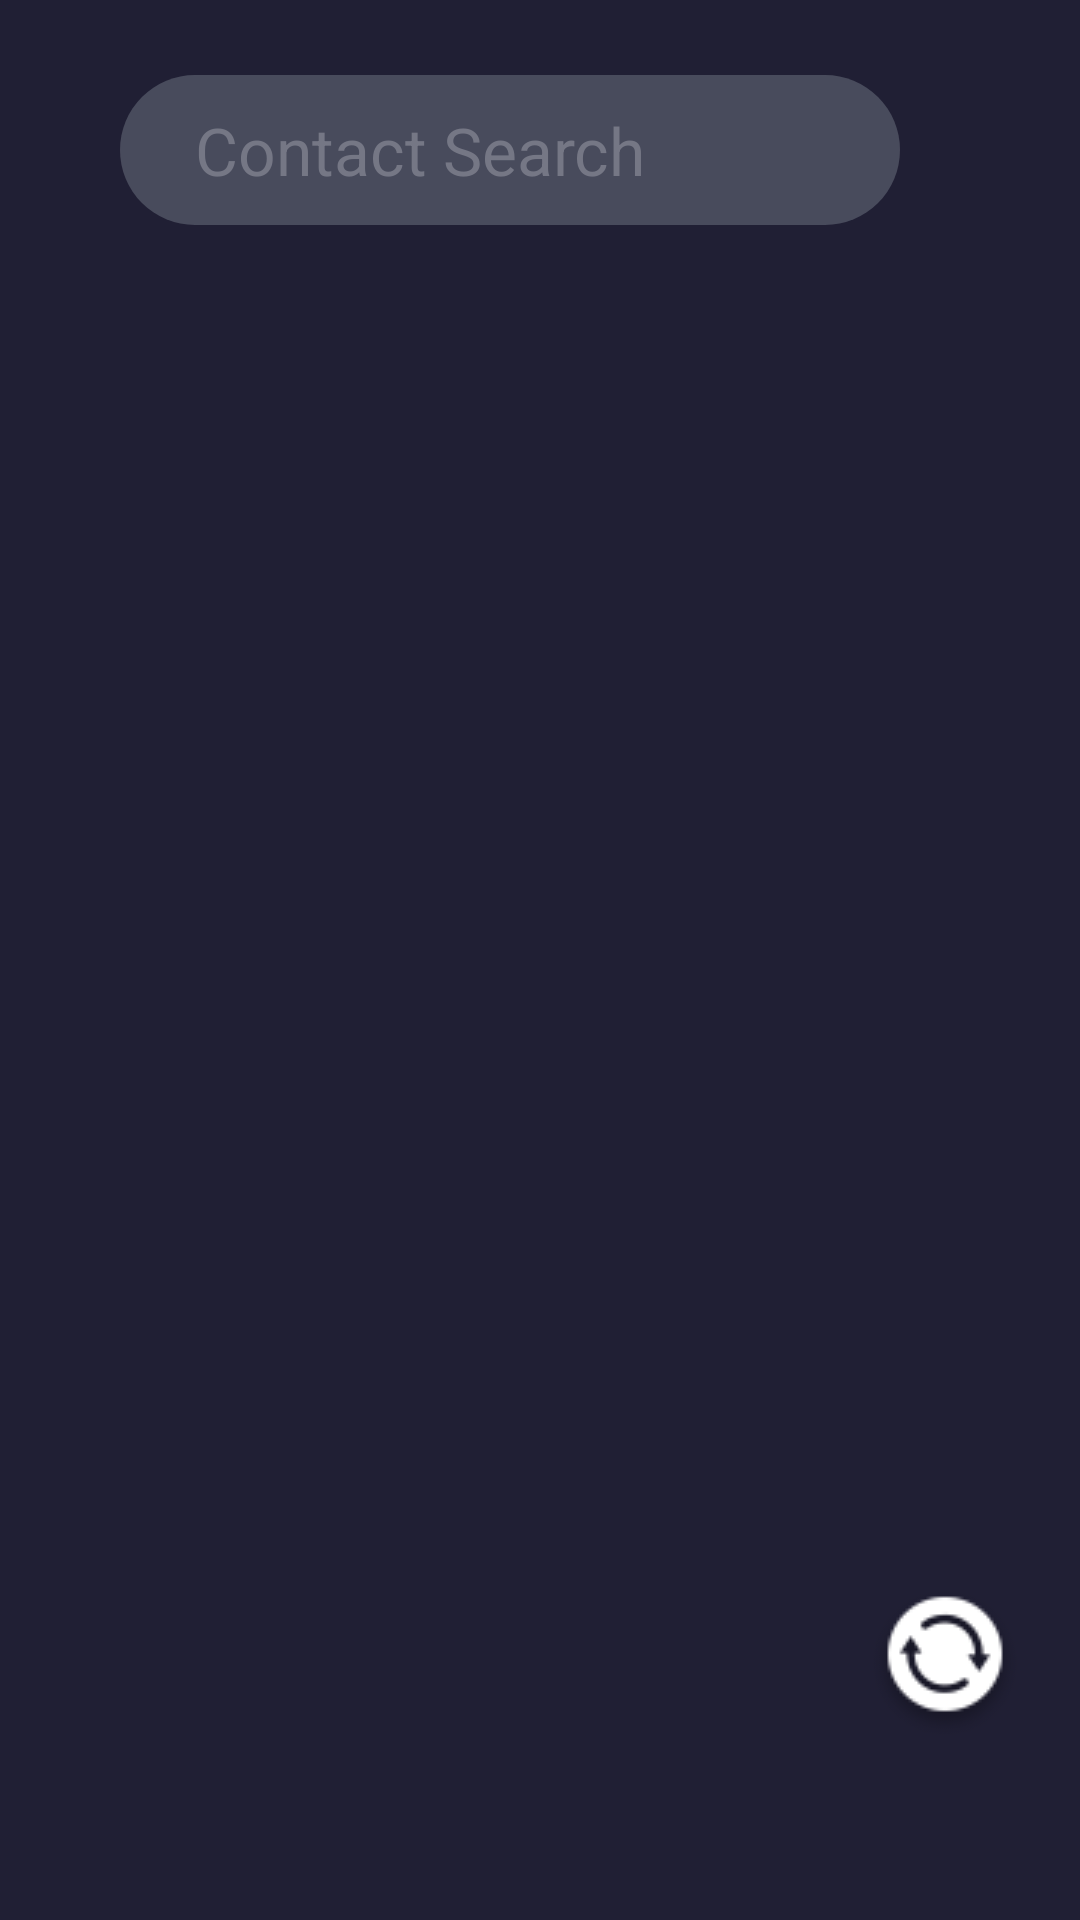

This screen was rendered from an Android layout file. Write that file and the resources it references.
<!-- AndroidManifest.xml: application theme Theme.Bluetooth -->
<!-- res/layout/fragment_contact.xml -->
<?xml version="1.0" encoding="utf-8"?>
<android.support.constraint.ConstraintLayout xmlns:android="http://schemas.android.com/apk/res/android"
    xmlns:app="http://schemas.android.com/apk/res-auto"
    xmlns:tools="http://schemas.android.com/tools"
    android:orientation="vertical"
    android:layout_width="match_parent"
    android:layout_height="match_parent">

    <EditText
        android:id="@+id/et_search"
        android:layout_width="260dp"
        android:layout_height="50dp"
        android:layout_marginTop="25dp"
        android:layout_marginStart="40dp"
        android:paddingEnd="25dp"
        android:paddingStart="25dp"
        android:background="@drawable/shape_full_tab_indicator_gray"
        android:singleLine="true"
        android:textAppearance="@style/CallLogText"
        android:textColor="@color/white"
        android:hint="@string/str_contact_search"
        android:textColorHint="@color/gray_757785"
        app:layout_constraintBottom_toBottomOf="parent"
        app:layout_constraintEnd_toEndOf="parent"
        app:layout_constraintHorizontal_bias="0.0"
        app:layout_constraintStart_toStartOf="parent"
        app:layout_constraintTop_toTopOf="parent"
        app:layout_constraintVertical_bias="0.0" />

    <android.support.v7.widget.RecyclerView
        android:id="@+id/rv_contact"
        android:layout_marginTop="75dp"
        android:layout_width="match_parent"
        android:layout_height="match_parent"
        app:layout_constraintBottom_toBottomOf="parent"
        app:layout_constraintEnd_toEndOf="parent"
        app:layout_constraintStart_toStartOf="parent"
        app:layout_constraintTop_toTopOf="parent" />
    <ProgressBar
        android:id="@+id/pb_contact"
        android:layout_width="100dp"
        android:layout_height="100dp"
        android:visibility="gone"
        app:layout_constraintBottom_toBottomOf="parent"
        app:layout_constraintEnd_toEndOf="parent"
        app:layout_constraintStart_toStartOf="parent"
        app:layout_constraintTop_toTopOf="parent" />

    <ImageButton
        android:id="@+id/btn_refresh_contact"
        android:layout_width="50dp"
        android:layout_height="50dp"
        android:background="@drawable/shape_button_ripple_refresh"
        app:layout_constraintBottom_toBottomOf="parent"
        app:layout_constraintEnd_toEndOf="parent"
        app:layout_constraintHorizontal_bias="0.936"
        app:layout_constraintStart_toStartOf="parent"
        app:layout_constraintTop_toTopOf="parent"
        app:layout_constraintVertical_bias="0.897" />


</android.support.constraint.ConstraintLayout>
<!-- resources referenced by this layout -->
<resources>
  <color name="gray_757785">#757785</color>
  <color name="white">#FFFFFFFF</color>
  <!-- drawable shape_button_ripple_refresh (drawable) -->
  <?xml version="1.0" encoding="utf-8"?>
  <ripple xmlns:android="http://schemas.android.com/apk/res/android"
      android:color="#555"> 
      <item android:drawable="@drawable/ic_refresh" />
  </ripple>
  <!-- drawable shape_full_tab_indicator_gray (drawable) -->
  <?xml version="1.0" encoding="utf-8"?>
  <layer-list xmlns:android="http://schemas.android.com/apk/res/android">
      <item android:gravity="center" android:top="0.5dp" android:bottom="0.5dp">
          <shape>
              
              <size android:height="50dp" />
              <corners android:radius="999dp" />
              <solid android:color="#484B5C" />
          </shape>
      </item>
  </layer-list>
  <string name="str_contact_search">Contact Search</string>
  <style name="CallLogText">
          <item name="android:textSize">22sp</item>
          <item name="android:textStyle">normal</item>
          <item name="android:textAllCaps">false</item>
      </style>
  <style name="Theme.Bluetooth" parent="Theme.AppCompat.Light.NoActionBar">
          <item name="android:windowBackground">@color/bg_color</item>
          <item name="android:statusBarColor">#12131f</item>
      </style>
  <!-- drawable ic_refresh: png bitmap (drawable, 3253 bytes) -->
  <color name="bg_color">#201F34</color>
</resources>
